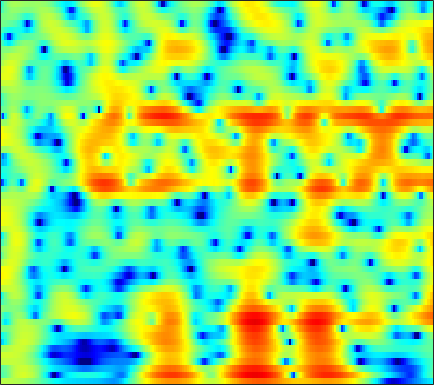

The file beside this chart, header and first rows:
2.3094, 2.3396, 2.3683, 2.3756, 2.3656, 2.3314, 2.2628, 2.1928, 2.0643, 1.8912, 1.6762, 1.4816, 1.178, 0.81641, 0.5154, 0.067202, -0.43314, -0.83759, -1.4121, -2.0175, -2.6493, -3.1241, -3.7524, -4.3717
-2.111, -2.023, -1.353, -0.3287, 0.4915, 1.503, 2.349, 2.855, 3.359, 3.666, 3.785, 3.754, 3.552, 3.168, 2.758, 2.041, 1.116, 0.2749, -1.073, -2.73, -4.796, -6.703, -9.999, -14.92
-1.549, -1.498, -0.9661, -0.1036, 0.6051, 1.488, 2.233, 2.673, 3.091, 3.322, 3.371, 3.293, 3.041, 2.631, 2.22, 1.546, 0.7359, 0.04922, -0.9621, -2.053, -3.17, -4, -5.043, -5.941
2.802, 2.815, 2.854, 2.912, 2.954, 2.994, 2.995, 2.958, 2.841, 2.634, 2.328, 2.025, 1.525, 0.9101, 0.3749, -0.4336, -1.342, -2.083, -3.133, -4.236, -5.37, -6.213, -7.296, -8.309
3.4, 3.426, 3.459, 3.48, 3.482, 3.454, 3.376, 3.275, 3.075, 2.779, 2.374, 1.992, 1.366, 0.5922, -0.09207, -1.153, -2.406, -3.486, -5.119, -7.024, -9.255, -11.19, -14.08, -17.1
1.556, 1.657, 1.903, 2.231, 2.499, 2.838, 3.115, 3.26, 3.355, 3.316, 3.131, 2.892, 2.433, 1.806, 1.216, 0.2725, -0.8688, -1.847, -3.349, -5.09, -7.067, -8.659, -10.8, -12.6
-8.391, -7.159, -4.504, -2.13, -0.6998, 0.8017, 1.92, 2.552, 3.159, 3.529, 3.688, 3.68, 3.505, 3.16, 2.793, 2.184, 1.416, 0.7657, -0.1868, -1.196, -2.258, -3.053, -4.064, -4.994
-5.283, -4.835, -3.5, -1.955, -0.8785, 0.3625, 1.368, 1.981, 2.611, 3.048, 3.298, 3.371, 3.324, 3.122, 2.864, 2.396, 1.79, 1.251, 0.4345, -0.4931, -1.518, -2.343, -3.497, -4.639
-0.0512, -0.3348, -0.4234, -0.1956, 0.1456, 0.7296, 1.37, 1.827, 2.34, 2.717, 2.942, 3.007, 2.958, 2.771, 2.548, 2.171, 1.671, 1.202, 0.44, -0.4828, -1.634, -2.718, -4.534, -7.013
-2.316, -4.615, -6.618, -5.391, -3.501, -1.239, 0.4347, 1.348, 2.154, 2.579, 2.655, 2.533, 2.171, 1.684, 1.274, 0.7913, 0.4858, 0.3625, 0.2933, 0.222, 0.05022, -0.1807, -0.6831, -1.371
-1.038, -2.586, -3.755, -3.336, -2.386, -1.019, 0.0564, 0.5738, 0.8945, 0.7596, 0.1611, -0.6227, -2.209, -4.592, -7.164, -11.5, -12.39, -9.366, -5.683, -3.124, -1.369, -0.4153, 0.5526, 1.298
0.6956, 0.2961, -0.001111, -0.07061, -0.01029, 0.1087, 0.1784, 0.1403, -0.09336, -0.573, -1.354, -2.143, -3.477, -5.063, -6.318, -7.596, -7.749, -7.109, -5.685, -4.108, -2.612, -1.608, -0.4169, 0.6182
-2.907, -2.276, -1.241, -0.2998, 0.2411, 0.727, 0.9477, 0.9429, 0.7282, 0.2563, -0.429, -1.077, -2.065, -3.089, -3.845, -4.717, -5.229, -5.279, -4.903, -4.098, -2.995, -2.082, -0.8573, 0.2594
-5.998, -3.361, -0.8135, 0.8304, 1.634, 2.282, 2.528, 2.498, 2.175, 1.564, 0.6774, -0.1886, -1.587, -3.376, -5.018, -7.882, -11.74, -14.62, -13.63, -9.454, -6.061, -4.109, -2.018, -0.4163
2.726, 2.774, 2.947, 3.122, 3.179, 3.123, 2.884, 2.563, 1.949, 1.129, 0.09514, -0.817, -2.212, -3.841, -5.153, -7.083, -8.925, -9.742, -9.499, -8.071, -6.231, -4.916, -3.411, -2.168
5.057, 4.85, 4.563, 4.229, 3.932, 3.434, 2.798, 2.216, 1.306, 0.2294, -0.9947, -1.976, -3.33, -4.636, -5.475, -6.304, -6.778, -6.866, -6.652, -6.155, -5.49, -4.962, -4.309, -3.744
5.919, 5.716, 5.398, 5, 4.631, 4.009, 3.214, 2.484, 1.3, -0.168, -1.948, -3.526, -5.948, -8.65, -10.51, -11.62, -10.75, -9.591, -8.078, -6.797, -5.862, -5.368, -4.935, -4.787
5.19, 5.205, 5.195, 5.088, 4.906, 4.502, 3.882, 3.247, 2.146, 0.7266, -1.106, -2.782, -5.557, -9.159, -12.15, -13.78, -11.47, -9.426, -7.33, -5.929, -5.071, -4.71, -4.592, -4.881
1.353, 2.237, 3.196, 3.842, 4.121, 4.239, 4.067, 3.759, 3.129, 2.257, 1.174, 0.2713, -0.9987, -2.214, -2.998, -3.698, -3.985, -4.011, -3.86, -3.655, -3.498, -3.45, -3.563, -3.914
-2.198, -0.3285, 1.417, 2.596, 3.203, 3.698, 3.87, 3.818, 3.514, 2.962, 2.214, 1.544, 0.5369, -0.4921, -1.275, -2.235, -2.979, -3.363, -3.643, -3.675, -3.549, -3.429, -3.326, -3.308
0.1821, 0.7431, 1.642, 2.541, 3.136, 3.73, 4.073, 4.138, 3.952, 3.472, 2.684, 1.883, 0.5385, -1.113, -2.577, -4.821, -7.061, -8.254, -8.429, -7.268, -5.829, -4.917, -3.99, -3.395
-2.967, -2.17, -0.2101, 1.696, 2.84, 3.952, 4.614, 4.831, 4.778, 4.348, 3.533, 2.664, 1.138, -0.8854, -2.772, -6.09, -10.63, -14.39, -13.6, -9.459, -6.593, -5.122, -3.777, -3
-6.528, -4.508, -1.086, 1.384, 2.681, 3.839, 4.471, 4.655, 4.562, 4.109, 3.335, 2.556, 1.297, -0.2128, -1.401, -2.981, -4.351, -5.052, -5.475, -5.317, -4.81, -4.32, -3.717, -3.282
2.919, 2.883, 3.11, 3.472, 3.729, 3.954, 3.976, 3.838, 3.426, 2.753, 1.823, 0.9574, -0.4088, -1.99, -3.291, -5.017, -6.622, -7.533, -8.129, -7.989, -7.357, -6.764, -5.976, -5.316
4.992, 4.838, 4.67, 4.51, 4.367, 4.106, 3.732, 3.352, 2.685, 1.809, 0.6796, -0.3441, -2, -4.053, -5.975, -9.213, -13.91, -19.36, -22.97, -15.95, -12, -10.11, -8.397, -7.245
5.158, 5.022, 4.814, 4.566, 4.343, 3.976, 3.516, 3.095, 2.417, 1.575, 0.5479, -0.3556, -1.769, -3.417, -4.851, -6.971, -9.155, -10.53, -11.31, -10.82, -9.734, -8.938, -8.051, -7.445
4.453, 4.373, 4.228, 4.038, 3.861, 3.575, 3.214, 2.89, 2.38, 1.771, 1.071, 0.4715, -0.4256, -1.407, -2.167, -3.206, -4.158, -4.797, -5.465, -5.929, -6.221, -6.378, -6.535, -6.716
3.252, 3.237, 3.207, 3.151, 3.086, 2.958, 2.777, 2.603, 2.325, 2.011, 1.65, 1.35, 0.9142, 0.3996, -0.009357, -0.6241, -1.295, -1.828, -2.594, -3.388, -4.214, -4.814, -5.601, -6.287
1.368, 1.44, 1.632, 1.853, 2.003, 2.094, 2.081, 2.015, 1.894, 1.807, 1.782, 1.824, 1.955, 1.999, 1.954, 1.739, 1.273, 0.7649, -0.1637, -1.408, -2.944, -4.281, -6.111, -7.581
-3.736, -3.381, -2.009, -0.5349, 0.2516, 0.7664, 0.6736, 0.2406, -0.6174, -1.27, -0.8159, 0.1943, 1.717, 3.062, 3.739, 4.251, 4.264, 3.944, 3.054, 1.568, -0.7006, -3.172, -8.256, -20.19
-15.27, -12.98, -7.341, -4.093, -2.719, -1.894, -2.241, -3.354, -6.542, -13.51, -11.47, -5.557, -0.952, 1.725, 3.061, 4.127, 4.601, 4.594, 4.169, 3.31, 2.073, 0.9891, -0.5052, -1.675
-5.5, -5.317, -4.697, -3.836, -3.264, -2.726, -2.474, -2.456, -2.519, -2.377, -1.728, -0.9342, 0.2928, 1.479, 2.198, 2.892, 3.242, 3.31, 3.15, 2.735, 2.14, 1.616, 0.8854, 0.1727
-4.543, -4.567, -4.263, -3.646, -3.051, -2.246, -1.459, -0.9316, -0.2831, 0.3113, 0.9128, 1.353, 1.851, 2.331, 2.587, 2.825, 2.893, 2.838, 2.624, 2.26, 1.749, 1.28, 0.5661, -0.2452
-7.916, -8.801, -7.888, -5.703, -4.045, -2.148, -0.6501, 0.228, 1.16, 1.847, 2.347, 2.62, 2.9, 3.029, 3.047, 2.963, 2.771, 2.555, 2.172, 1.691, 1.11, 0.6059, -0.1574, -1.024
-8.709, -11.39, -9.017, -4.972, -2.731, -0.5584, 0.9595, 1.784, 2.56, 3.051, 3.277, 3.309, 3.222, 2.957, 2.708, 2.279, 1.793, 1.395, 0.8311, 0.2119, -0.4509, -0.9979, -1.784, -2.632
1.542, 1.176, 1.148, 1.536, 1.97, 2.572, 3.045, 3.287, 3.417, 3.327, 3.023, 2.653, 1.93, 1.068, 0.3355, -0.6687, -1.612, -2.225, -2.891, -3.439, -4.025, -4.537, -5.437, -6.64
5.077, 4.76, 4.434, 4.215, 4.093, 3.929, 3.712, 3.478, 3.029, 2.361, 1.456, 0.5884, -0.8888, -2.72, -4.434, -7.002, -9.576, -10.77, -10.75, -9.828, -9.157, -9.032, -9.525, -10.89
5.879, 5.483, 5.017, 4.609, 4.317, 3.905, 3.44, 3.012, 2.308, 1.405, 0.2315, -0.8498, -2.599, -4.892, -7.13, -11.09, -16.9, -20.58, -16.99, -13.36, -11.34, -10.52, -9.989, -9.87
5.169, 4.667, 4.202, 3.904, 3.725, 3.478, 3.123, 2.763, 2.12, 1.304, 0.2985, -0.592, -1.868, -3.342, -4.476, -6.046, -7.413, -8.141, -8.61, -8.696, -8.616, -8.514, -8.287, -7.882
1.755, 1.021, 1.21, 2.055, 2.678, 3.224, 3.345, 3.175, 2.637, 1.826, 0.8682, 0.0909, -0.788, -1.496, -1.859, -2.311, -2.802, -3.225, -3.902, -4.811, -6.081, -7.351, -9, -9.432
-8.278, -14.26, -4.597, -0.1412, 1.688, 2.987, 3.397, 3.187, 2.275, 0.5905, -1.731, -3.605, -5.192, -4.251, -2.916, -1.465, -0.5884, -0.3517, -0.5833, -1.452, -3.069, -5.005, -8.812, -11.09
-1.045, -1.126, -0.5827, 0.3201, 0.9591, 1.493, 1.533, 1.177, 0.09139, -1.864, -4.878, -7.886, -10.65, -7.697, -5.072, -2.639, -1.168, -0.5098, -0.1087, -0.1207, -0.4019, -0.68, -0.9335, -0.8389
-3.616, -2.362, -1.077, -0.1452, 0.3438, 0.7463, 0.8099, 0.6533, 0.1971, -0.4815, -1.272, -1.73, -2.079, -1.95, -1.584, -1.018, -0.4701, -0.1424, 0.1778, 0.3559, 0.4088, 0.4218, 0.4346, 0.4953
-3.436, -2.074, -0.7259, 0.2066, 0.6796, 1.061, 1.207, 1.183, 1.02, 0.7724, 0.4738, 0.2644, 0.08433, 0.01647, 0.01149, 0.0968, 0.2268, 0.3175, 0.4054, 0.4396, 0.4108, 0.3394, 0.1874, -0.008567
0.4439, 0.8229, 1.308, 1.687, 1.883, 1.994, 1.958, 1.837, 1.569, 1.216, 0.8555, 0.5755, 0.2842, 0.07971, -0.009997, -0.02756, 0.00835, 0.05156, 0.07561, 0.0299, -0.1048, -0.2925, -0.66, -1.185
2.993, 3.115, 3.251, 3.304, 3.266, 3.091, 2.74, 2.363, 1.713, 0.9048, 0.02616, -0.6075, -1.343, -1.774, -1.821, -1.642, -1.298, -1.026, -0.7397, -0.6184, -0.7177, -0.9402, -1.463, -2.272
4.066, 4.277, 4.463, 4.502, 4.403, 4.08, 3.49, 2.847, 1.686, 0.1067, -2.014, -3.945, -6.837, -8.468, -7.742, -5.598, -3.648, -2.574, -1.601, -1.08, -0.9734, -1.136, -1.689, -2.618
3.296, 3.855, 4.385, 4.652, 4.676, 4.447, 3.917, 3.285, 2.077, 0.386, -2.006, -4.389, -8.497, -11.46, -9.784, -6.438, -4.078, -2.876, -1.847, -1.303, -1.124, -1.227, -1.658, -2.462
1.173, 2.141, 3.045, 3.588, 3.795, 3.826, 3.6, 3.26, 2.577, 1.673, 0.566, -0.3138, -1.394, -2.153, -2.409, -2.452, -2.361, -2.278, -2.207, -2.211, -2.225, -2.232, -2.31, -2.558
0.203, 0.9777, 1.741, 2.256, 2.518, 2.732, 2.792, 2.749, 2.566, 2.235, 1.811, 1.392, 0.7917, 0.1157, -0.4486, -1.3, -2.293, -3.173, -4.41, -5.436, -5.709, -5.261, -4.196, -3.125
-0.06511, -0.006228, 0.0219, 0.1107, 0.2623, 0.6029, 1.027, 1.335, 1.672, 1.844, 1.85, 1.728, 1.394, 0.8397, 0.2283, -0.8874, -2.484, -4.21, -7.75, -14.91, -23.62, -12.09, -6.245, -3.025
-2.092, -3.223, -5.019, -6.485, -6.571, -5.241, -3.397, -2.2, -0.9941, -0.1804, 0.2504, 0.4348, 0.4564, 0.2918, 0.04705, -0.4646, -1.227, -1.944, -3.021, -3.853, -3.848, -3.13, -1.612, -0.02982
-3.776, -5.724, -9.65, -15.98, -16.93, -10.81, -7.04, -5.302, -3.855, -3.047, -2.623, -2.463, -2.273, -2.028, -1.765, -1.385, -1.028, -0.7665, -0.4329, -0.04062, 0.4516, 0.8887, 1.546, 2.225
-2.076, -2.871, -3.943, -4.775, -5.042, -4.927, -4.584, -4.423, -4.51, -5.098, -6.075, -7.001, -7.736, -7.082, -5.815, -3.863, -2.098, -1.008, 0.186, 1.12, 1.871, 2.338, 2.839, 3.21
-0.4677, -0.6206, -0.8514, -1.098, -1.288, -1.581, -1.994, -2.456, -3.429, -5.039, -7.713, -11.03, -19.04, -14.93, -9.431, -5.099, -2.325, -0.8115, 0.692, 1.773, 2.532, 2.935, 3.27, 3.391
-0.8004, -0.51, -0.1884, 0.03207, 0.09996, 0.04096, -0.2094, -0.5281, -1.149, -1.96, -2.933, -3.561, -4.007, -3.664, -2.954, -1.694, -0.4289, 0.4113, 1.331, 2.012, 2.456, 2.631, 2.675, 2.504
-3.099, -2.032, -0.8656, -0.02662, 0.4013, 0.736, 0.8358, 0.7821, 0.5942, 0.3346, 0.06616, -0.07161, -0.161, -0.06045, 0.1189, 0.4702, 0.88, 1.163, 1.479, 1.67, 1.708, 1.619, 1.341, 0.8776
-4.533, -2.432, -0.5567, 0.6103, 1.167, 1.585, 1.732, 1.708, 1.563, 1.341, 1.146, 1.002, 0.8948, 0.8633, 0.9013, 0.9846, 1.075, 1.129, 1.135, 1.027, 0.7671, 0.4692, -0.1035, -0.8741
